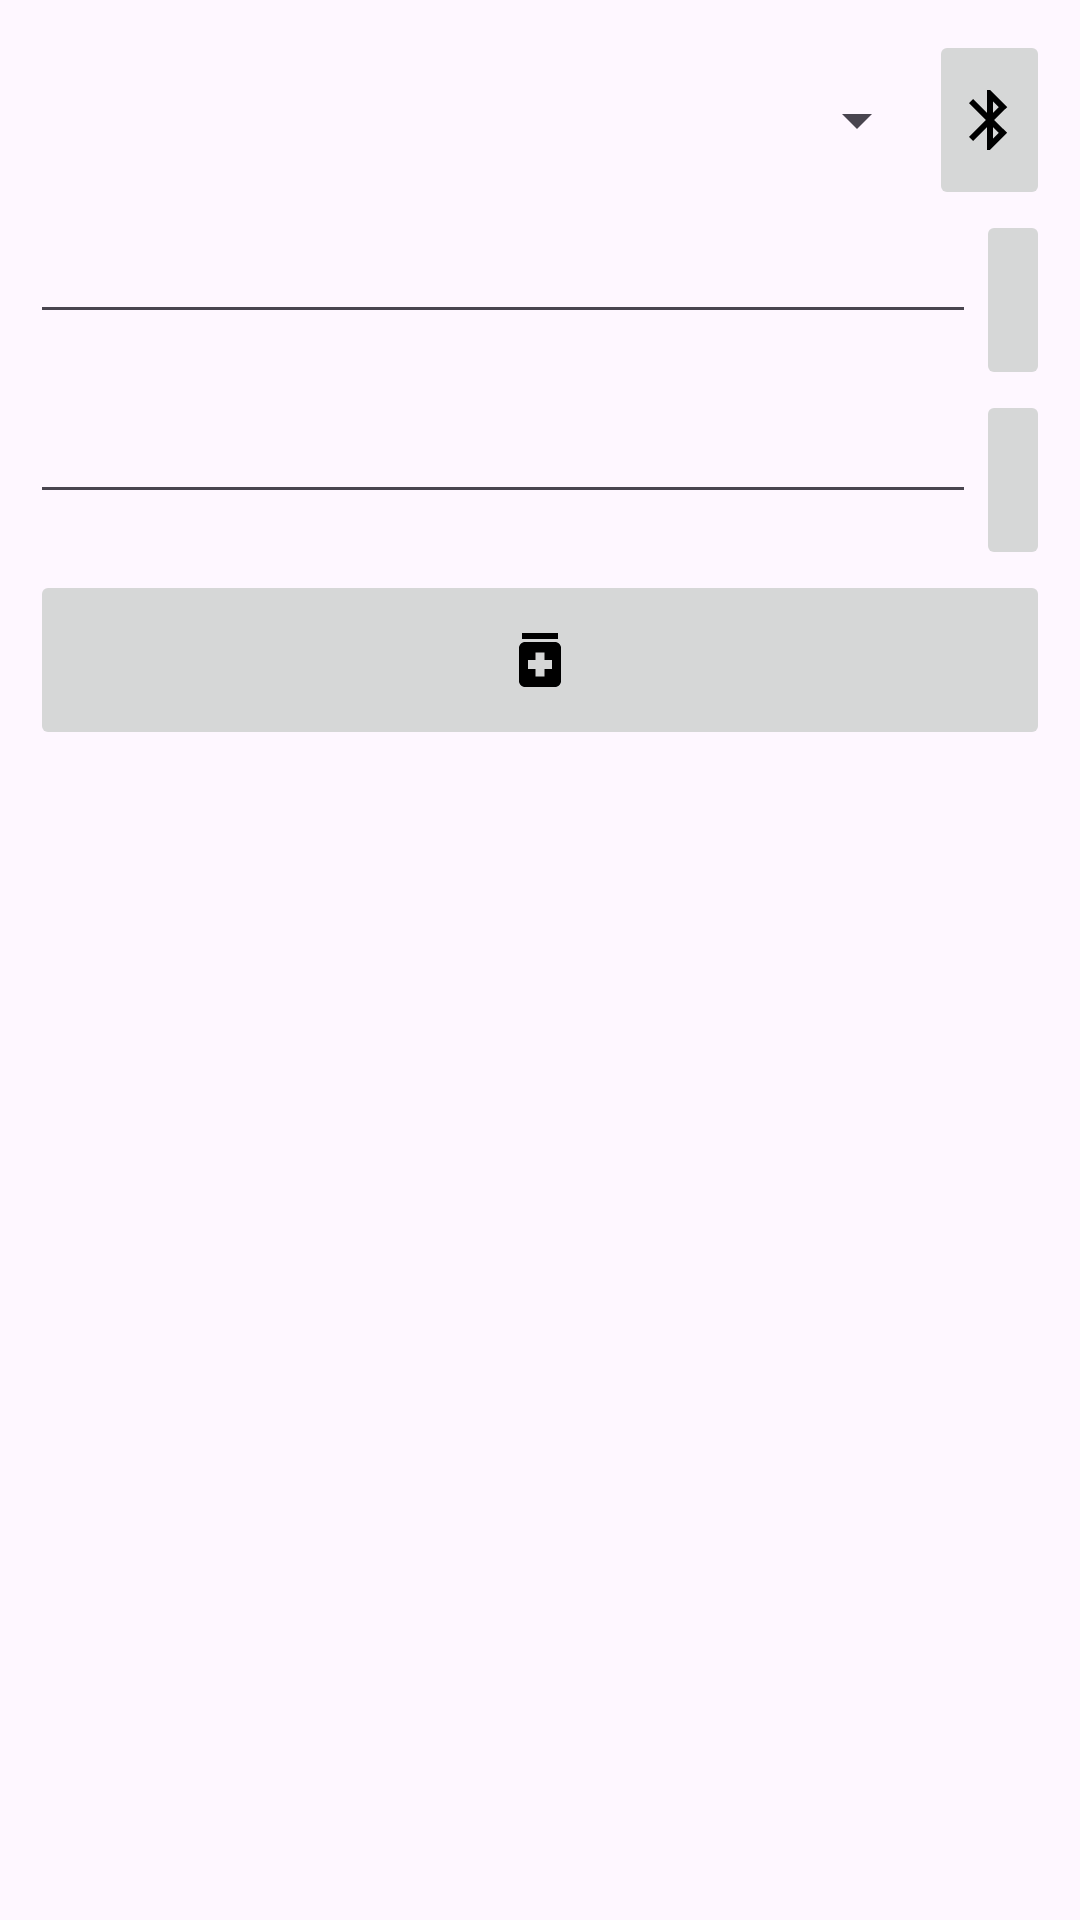

Layout XML and referenced resources for this Android screen:
<!-- AndroidManifest.xml: application theme Theme.ClockController -->
<!-- res/layout/activity_main.xml -->
<?xml version="1.0" encoding="utf-8"?>
<androidx.constraintlayout.widget.ConstraintLayout xmlns:android="http://schemas.android.com/apk/res/android"
    xmlns:app="http://schemas.android.com/apk/res-auto"
    xmlns:tools="http://schemas.android.com/tools"
    android:id="@+id/main"
    android:layout_width="match_parent"
    android:layout_height="match_parent"
    tools:context=".MainActivity">

    <LinearLayout
        android:layout_width="match_parent"
        android:layout_height="match_parent"
        android:layout_marginStart="10dp"
        android:layout_marginTop="10dp"
        android:layout_marginEnd="10dp"
        android:layout_marginBottom="10dp"
        android:orientation="vertical"
        app:layout_constraintBottom_toBottomOf="parent"
        app:layout_constraintEnd_toEndOf="parent"
        app:layout_constraintStart_toStartOf="parent"
        app:layout_constraintTop_toBottomOf="parent">

        <LinearLayout
            android:layout_width="match_parent"
            android:layout_height="wrap_content"
            android:orientation="horizontal">

            <Spinner
                android:id="@+id/slcDevices"
                android:layout_width="409dp"
                android:layout_height="60dp"
                android:layout_weight="1" />

            <ImageButton
                android:id="@+id/btnBT"
                android:layout_width="150dp"
                android:layout_height="match_parent"
                android:layout_weight="1"
                app:srcCompat="@drawable/bt_icon" />

        </LinearLayout>

        <LinearLayout
            android:layout_width="match_parent"
            android:layout_height="60dp"
            android:orientation="horizontal">

            <EditText
                android:id="@+id/txtHora"
                android:layout_width="353dp"
                android:layout_height="wrap_content"
                android:layout_weight="1"
                android:ems="10"
                android:inputType="date" />

            <ImageButton
                android:id="@+id/btnHora"
                android:layout_width="100dp"
                android:layout_height="match_parent"
                android:layout_weight="2"
                app:srcCompat="@drawable/icon_time" />

        </LinearLayout>

        <LinearLayout
            android:layout_width="match_parent"
            android:layout_height="60dp"
            android:orientation="horizontal">

            <EditText
                android:id="@+id/txtFecha"
                android:layout_width="353dp"
                android:layout_height="wrap_content"
                android:layout_weight="1"
                android:ems="10"
                android:inputType="date" />

            <ImageButton
                android:id="@+id/btnFecha"
                android:layout_width="100dp"
                android:layout_height="match_parent"
                android:layout_weight="2"
                app:srcCompat="@drawable/calendar_logo" />

        </LinearLayout>

        <ImageButton
            android:id="@+id/btnRegister"
            android:layout_width="match_parent"
            android:layout_height="60dp"
            app:srcCompat="@drawable/medicine_icon" />

        <androidx.recyclerview.widget.RecyclerView
            android:id="@+id/slcRegistros"
            android:layout_width="match_parent"
            android:layout_height="match_parent" />

    </LinearLayout>

</androidx.constraintlayout.widget.ConstraintLayout>
<!-- resources referenced by this layout -->
<resources>
  <!-- drawable bt_icon (drawable) -->
  <vector xmlns:android="http://schemas.android.com/apk/res/android" android:height="24dp" android:tint="#000000" android:viewportHeight="24" android:viewportWidth="24" android:width="24dp">
        
      <path android:fillColor="@android:color/white" android:pathData="M17.71,7.71L12,2h-1v7.59L6.41,5 5,6.41 10.59,12 5,17.59 6.41,19 11,14.41L11,22h1l5.71,-5.71 -4.3,-4.29 4.3,-4.29zM13,5.83l1.88,1.88L13,9.59L13,5.83zM14.88,16.29L13,18.17v-3.76l1.88,1.88z"/>
      
  </vector>
  <!-- drawable medicine_icon (drawable) -->
  <vector xmlns:android="http://schemas.android.com/apk/res/android" android:height="24dp" android:tint="#000000" android:viewportHeight="24" android:viewportWidth="24" android:width="24dp">
        
      <path android:fillColor="@android:color/white" android:pathData="M6,3h12v2h-12z"/>
        
      <path android:fillColor="@android:color/white" android:pathData="M17,6H7C5.9,6 5,6.9 5,8v11c0,1.1 0.9,2 2,2h10c1.1,0 2,-0.9 2,-2V8C19,6.9 18.1,6 17,6zM16,15h-2.5v2.5h-3V15H8v-3h2.5V9.5h3V12H16V15z"/>
      
  </vector>
  <style name="Theme.ClockController" parent="Base.Theme.ClockController" />
  <style name="Base.Theme.ClockController" parent="Theme.Material3.DayNight.NoActionBar">
          
          
      </style>
</resources>
